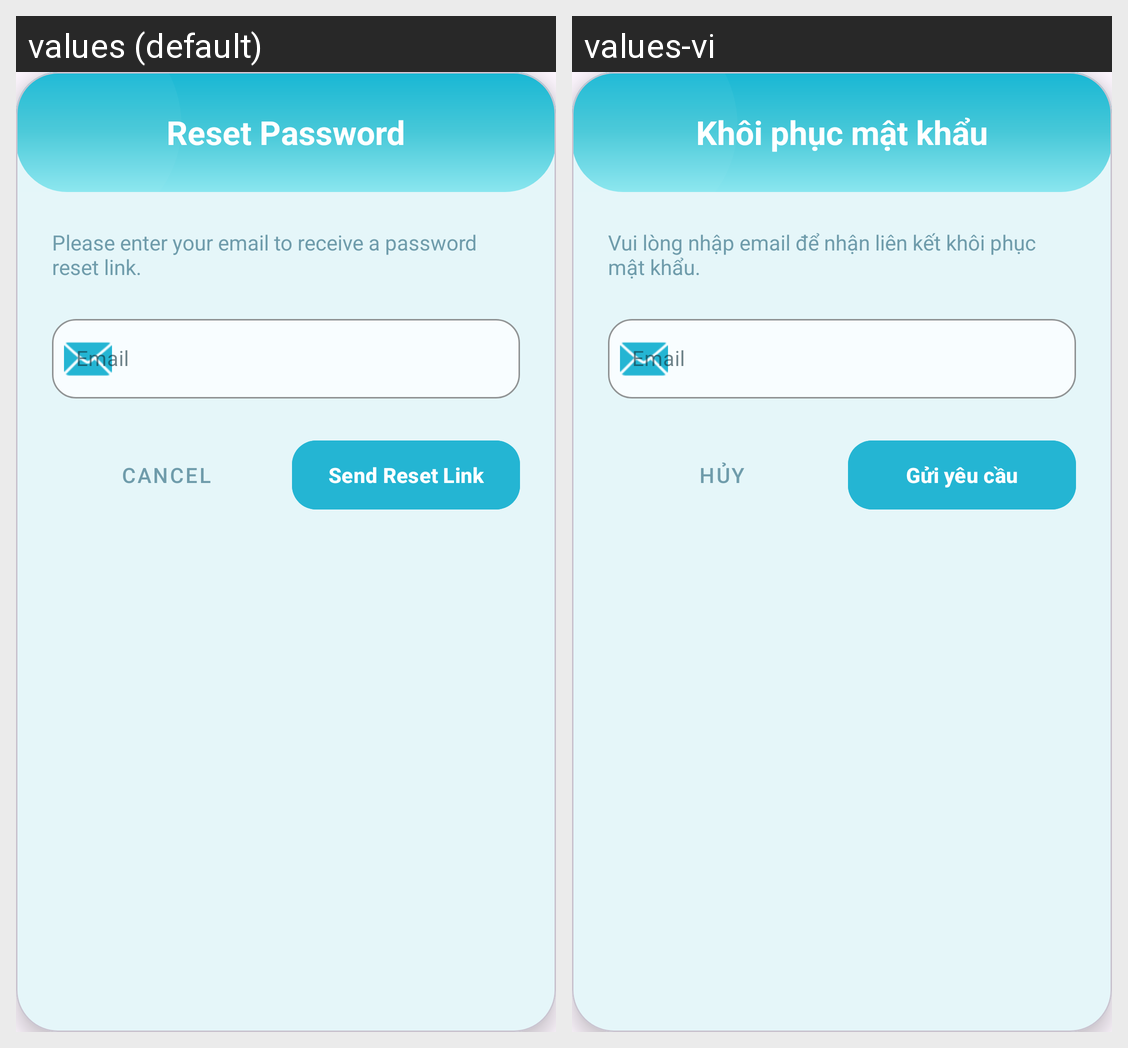

Translations of the strings shown on this Android screen, per locale in the grid:
Android screen res/layout/dialog_forgot_password.xml rendered under 2 locales, left to right: values (default), values-vi. Device: Nexus 5 (rendered at 1080×1920; each locale shown at half size, 540×960, under a caption strip naming it); theme Theme.Staff_management.
Strings drawn on this screen, with the default value and each locale's value (text and hints the layout hard-codes, and strings that could not be matched under every locale, appear in the picture but are not listed):

forgot_password_title
  values: Reset Password
  values-vi: Khôi phục mật khẩu

enter_email_to_reset
  values: Please enter your email to receive a password reset link.
  values-vi: Vui lòng nhập email để nhận liên kết khôi phục mật khẩu.

cancel
  values: Cancel
  values-vi: Hủy

send_reset_link
  values: Send Reset Link
  values-vi: Gửi yêu cầu
